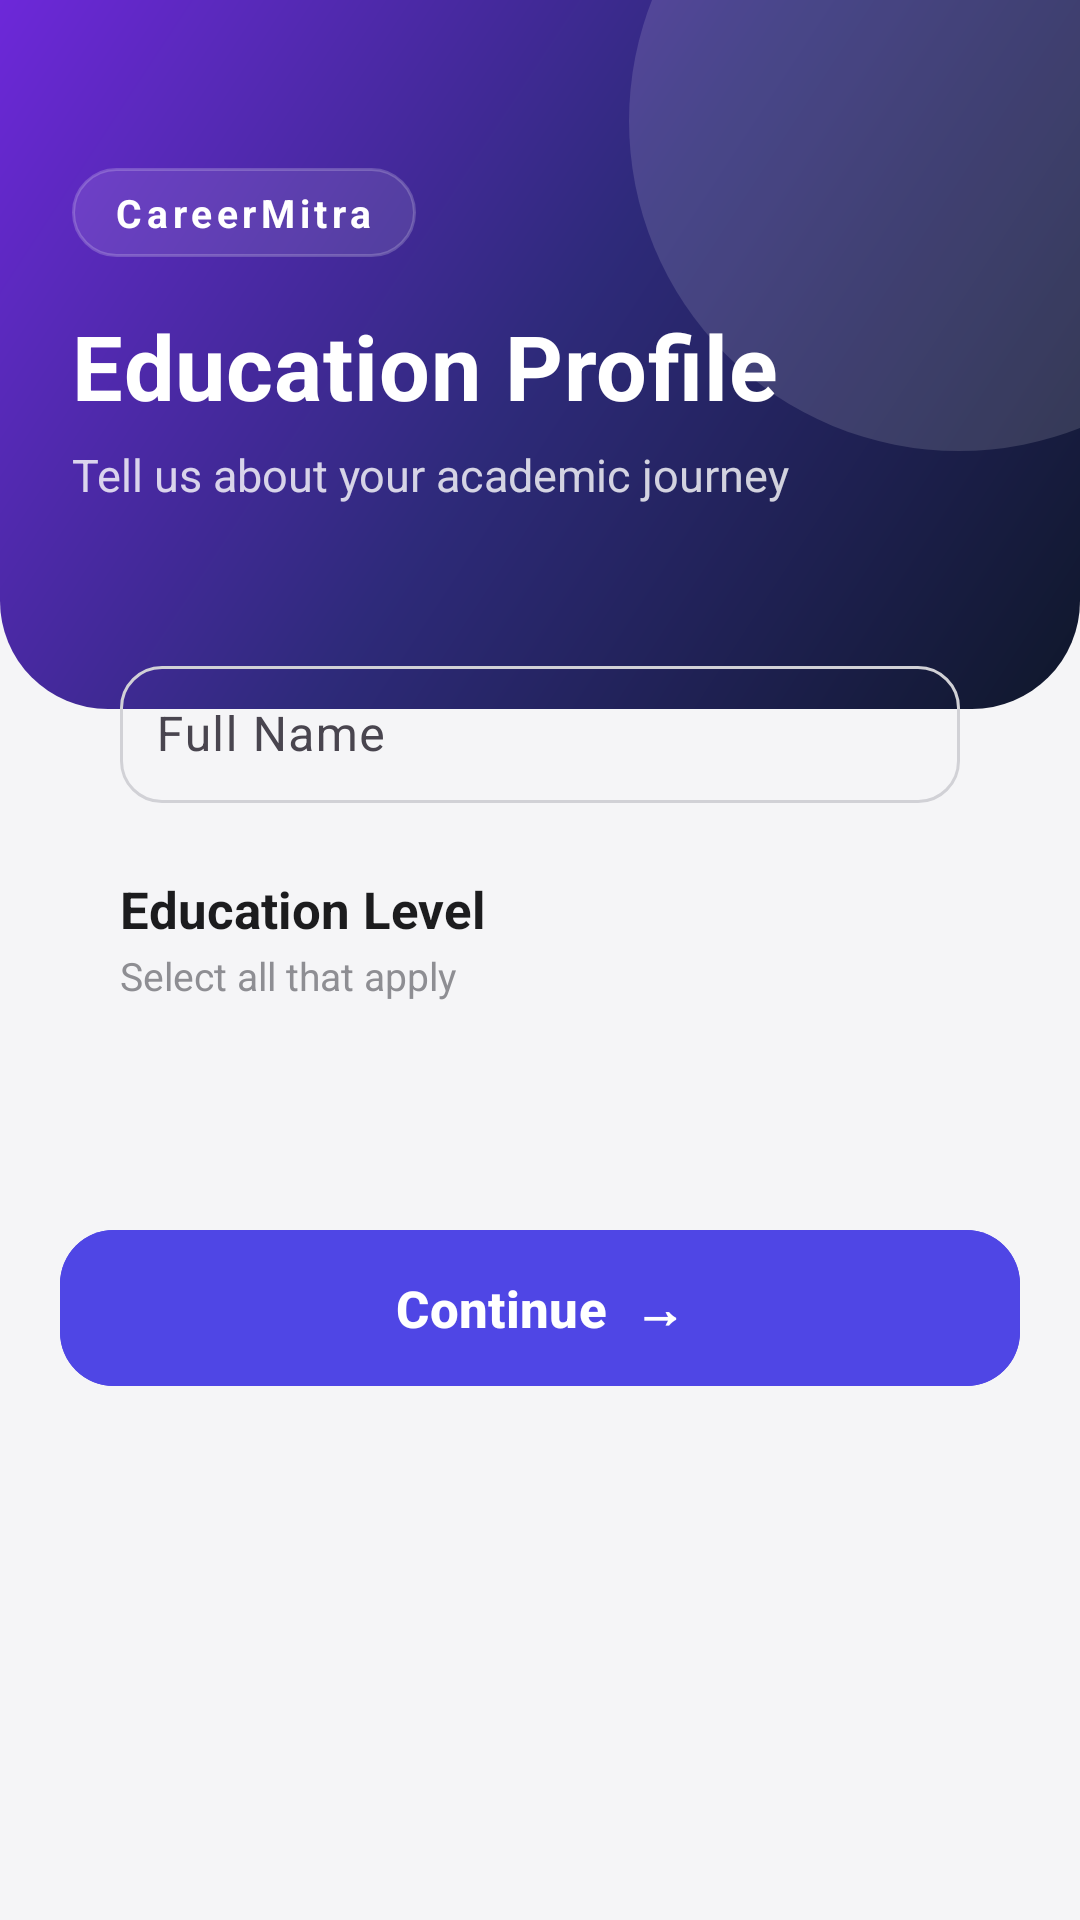

Here is an Android app screen rendered from its layout file. Give the layout XML and the strings, colors and styles it references.
<!-- AndroidManifest.xml: application theme Theme.CareerMitra -->
<!-- res/layout/activity_education.xml -->
<?xml version="1.0" encoding="utf-8"?>
<ScrollView xmlns:android="http://schemas.android.com/apk/res/android"
    xmlns:app="http://schemas.android.com/apk/res-auto"
    android:layout_width="match_parent"
    android:layout_height="match_parent"
    android:background="#F5F5F7"
    android:fillViewport="true">

    <LinearLayout
        android:layout_width="match_parent"
        android:layout_height="wrap_content"
        android:orientation="vertical">

        
        <FrameLayout
            android:id="@+id/fl_edu_header"
            android:layout_width="match_parent"
            android:layout_height="wrap_content"
            android:background="@drawable/bg_header_gradient">

            <View
                android:id="@+id/blob_edu"
                android:layout_width="220dp"
                android:layout_height="220dp"
                android:layout_gravity="top|end"
                android:layout_marginTop="-70dp"
                android:layout_marginEnd="-70dp"
                android:background="@drawable/bg_blob" />

            <LinearLayout
                android:layout_width="match_parent"
                android:layout_height="wrap_content"
                android:orientation="vertical"
                android:paddingStart="24dp"
                android:paddingEnd="24dp"
                android:paddingTop="56dp"
                android:paddingBottom="68dp">

                <TextView
                    android:id="@+id/tv_edu_brand"
                    android:layout_width="wrap_content"
                    android:layout_height="wrap_content"
                    android:text="CareerMitra"
                    android:textSize="13sp"
                    android:textStyle="bold"
                    android:textColor="#FFFFFF"
                    android:letterSpacing="0.12"
                    android:background="@drawable/bg_chip"
                    android:paddingStart="14dp"
                    android:paddingEnd="14dp"
                    android:paddingTop="6dp"
                    android:paddingBottom="6dp"
                    android:layout_marginBottom="16dp"/>

                <TextView
                    android:id="@+id/tv_edu_title"
                    android:layout_width="wrap_content"
                    android:layout_height="wrap_content"
                    android:text="Education Profile"
                    android:textSize="30sp"
                    android:textStyle="bold"
                    android:textColor="#FFFFFF"
                    android:letterSpacing="0.01"
                    android:layout_marginBottom="6dp"/>

                <TextView
                    android:id="@+id/tv_edu_sub"
                    android:layout_width="wrap_content"
                    android:layout_height="wrap_content"
                    android:text="Tell us about your academic journey"
                    android:textSize="15sp"
                    android:textColor="#CCFFFFFF"/>
            </LinearLayout>
        </FrameLayout>

        
        <LinearLayout
            android:id="@+id/card_education"
            android:layout_width="match_parent"
            android:layout_height="wrap_content"
            android:orientation="vertical"
            android:background="@drawable/bg_card_elevated"
            android:padding="20dp"
            android:elevation="8dp"
            android:layout_marginStart="20dp"
            android:layout_marginEnd="20dp"
            android:layout_marginTop="-40dp"
            android:layout_marginBottom="24dp">

            
            <com.google.android.material.textfield.TextInputLayout
                android:id="@+id/til_name"
                android:layout_width="match_parent"
                android:layout_height="wrap_content"
                android:hint="Full Name"
                app:boxBackgroundMode="outline"
                app:boxCornerRadiusTopStart="14dp"
                app:boxCornerRadiusTopEnd="14dp"
                app:boxCornerRadiusBottomStart="14dp"
                app:boxCornerRadiusBottomEnd="14dp"
                app:boxStrokeColor="@color/box_stroke"
                app:hintTextColor="#4F46E5"
                app:startIconDrawable="@drawable/ic_person"
                app:startIconTint="#6D28D9">

                <com.google.android.material.textfield.TextInputEditText
                    android:id="@+id/editTextName"
                    android:layout_width="match_parent"
                    android:layout_height="wrap_content"
                    android:textSize="16sp"
                    android:textColor="#1C1C1E"
                    android:padding="12dp"/>
            </com.google.android.material.textfield.TextInputLayout>

            
            <TextView
                android:layout_width="wrap_content"
                android:layout_height="wrap_content"
                android:text="Education Level"
                android:textStyle="bold"
                android:textSize="17sp"
                android:textColor="#1C1C1E"
                android:layout_marginTop="24dp"/>

            <TextView
                android:layout_width="wrap_content"
                android:layout_height="wrap_content"
                android:text="Select all that apply"
                android:textSize="13sp"
                android:textColor="#8E8E93"
                android:layout_marginTop="2dp"
                android:layout_marginBottom="12dp"/>

            
            <com.google.android.material.chip.ChipGroup
                android:id="@+id/chipGroupEducation"
                android:layout_width="match_parent"
                android:layout_height="wrap_content"
                app:chipSpacingHorizontal="10dp"
                app:chipSpacingVertical="10dp"/>

            
            <LinearLayout
                android:id="@+id/layoutSpecializationContainer"
                android:layout_width="match_parent"
                android:layout_height="wrap_content"
                android:orientation="vertical"
                android:layout_marginTop="16dp"/>
        </LinearLayout>

        
        <com.google.android.material.button.MaterialButton
            android:id="@+id/buttonNext"
            android:layout_width="match_parent"
            android:layout_height="60dp"
            android:layout_marginStart="20dp"
            android:layout_marginEnd="20dp"
            android:layout_marginBottom="32dp"
            android:text="Continue  →"
            android:textAllCaps="false"
            android:textSize="17sp"
            android:textStyle="bold"
            android:textColor="#FFFFFF"
            android:elevation="6dp"
            app:cornerRadius="18dp"
            android:backgroundTint="#4F46E5"/>
    </LinearLayout>
</ScrollView>
<!-- resources referenced by this layout -->
<resources>
  <!-- drawable bg_blob (drawable) -->
  <?xml version="1.0" encoding="utf-8"?>
  <shape xmlns:android="http://schemas.android.com/apk/res/android" android:shape="oval">
      <solid android:color="#22FFFFFF" />
  </shape>
  <!-- drawable bg_chip (drawable) -->
  <?xml version="1.0" encoding="utf-8"?>
  <shape xmlns:android="http://schemas.android.com/apk/res/android" android:shape="rectangle">
      <solid android:color="#1AFFFFFF" />
      <stroke android:width="1dp" android:color="#33FFFFFF" />
      <corners android:radius="20dp" />
  </shape>
  <!-- drawable bg_header_gradient (drawable) -->
  <?xml version="1.0" encoding="utf-8"?>
  <shape xmlns:android="http://schemas.android.com/apk/res/android" android:shape="rectangle">
      <gradient
          android:angle="135"
          android:startColor="#0F172A"
          android:centerColor="#2E2A7A"
          android:endColor="#6D28D9" />
      <corners
          android:bottomLeftRadius="36dp"
          android:bottomRightRadius="36dp" />
  </shape>
  <style name="Theme.CareerMitra" parent="Theme.Material3.DayNight.NoActionBar">
  
          
          <item name="windowActionBar">false</item>
          <item name="windowNoTitle">true</item>
  
          
          <item name="android:statusBarColor">@android:color/transparent</item>
          <item name="android:navigationBarColor">@android:color/black</item>
  
          
          <item name="android:windowBackground">@color/white</item>
  
      </style>
  <!-- not gathered from this repository: default colours our renderer supplied (Android Studio template values) -->
  <color name="white">#FFFFFFFF</color>
</resources>
